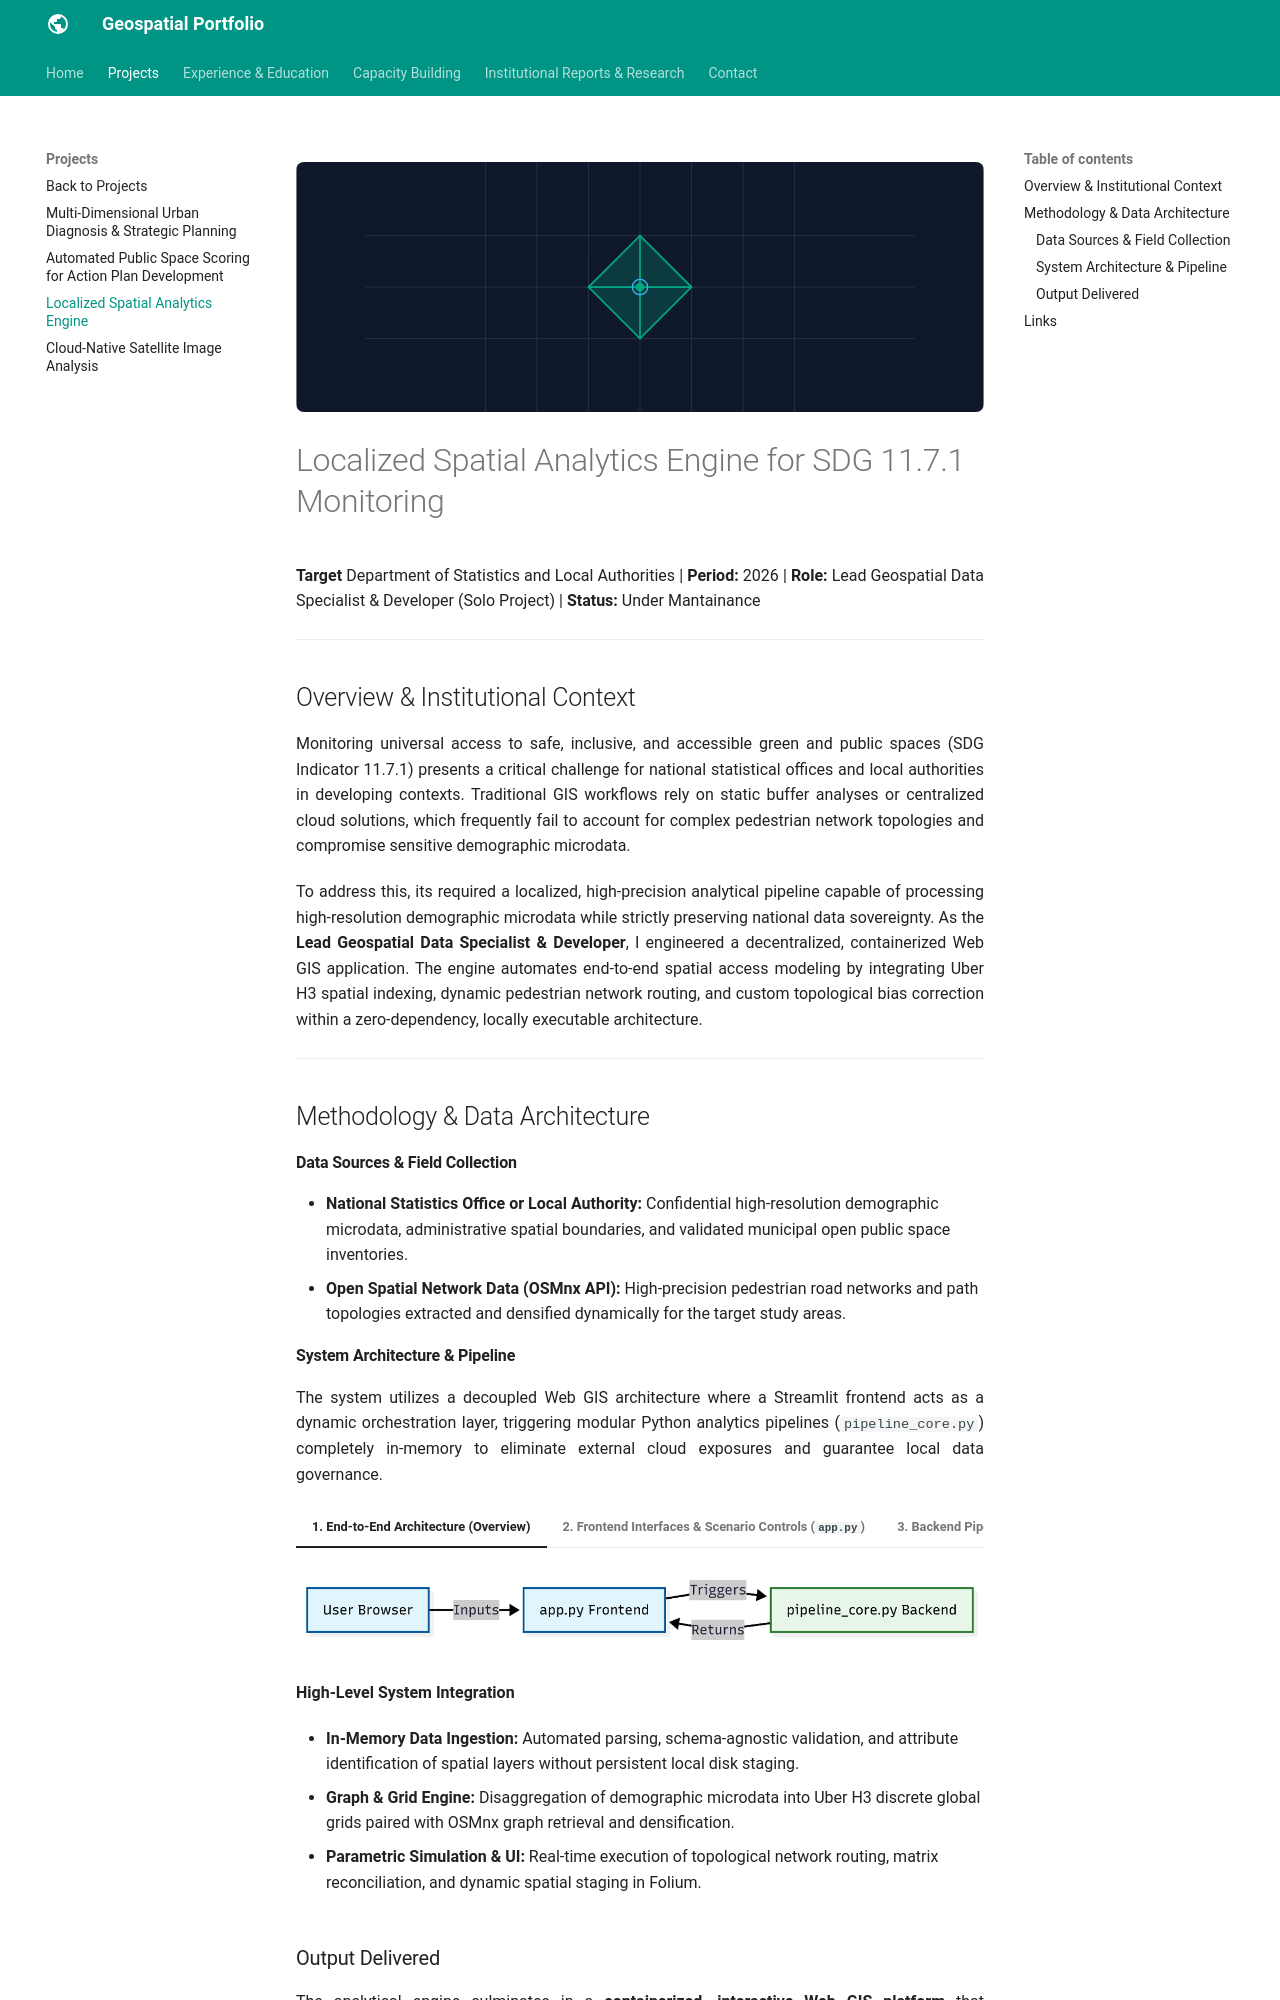

repository: Mariotavera/Mariotavera.github.io · page: projects/project-3/index.html · generator: mkdocs

<!--
CHECKLIST FOR THIS PAGE (copy this file for each new project):
- [ ] Replace [YOUR PROJECT TITLE] with your project title
- [ ] Replace the hero image with your own (add to docs/assets/images/)
- [ ] Update the Overview section
- [ ] Update the Methods & Tools section
- [ ] Update the Key Findings section
- [ ] Update the Links section
- [ ] Add a card for this project on docs/projects/index.md
- [ ] Add a nav entry in mkdocs.yml
-->

![](../assets/images/project3-svg.svg){ style="width:100%; max-height:250px; object-fit:cover; border-radius:8px;" }

# Localized Spatial Analytics Engine for SDG 11.7.1 Monitoring

**Target** Department of Statistics and Local Authorities | **Period:** 2026 | **Role:** Lead Geospatial Data Specialist & Developer (Solo Project) | **Status:** Under Mantainance

---

## Overview & Institutional Context

Monitoring universal access to safe, inclusive, and accessible green and public spaces (SDG Indicator 11.7.1) presents a critical challenge for national statistical offices and local authorities in developing contexts. Traditional GIS workflows rely on static buffer analyses or centralized cloud solutions, which frequently fail to account for complex pedestrian network topologies and compromise sensitive demographic microdata.

To address this, its required a localized, high-precision analytical pipeline capable of processing high-resolution demographic microdata while strictly preserving national data sovereignty. As the **Lead Geospatial Data Specialist & Developer**, I engineered a decentralized, containerized Web GIS application. The engine automates end-to-end spatial access modeling by integrating Uber H3 spatial indexing, dynamic pedestrian network routing, and custom topological bias correction within a zero-dependency, locally executable architecture.

---

## Methodology & Data Architecture

#### Data Sources & Field Collection

* **National Statistics Office or Local Authority:** Confidential high-resolution demographic microdata, administrative spatial boundaries, and validated municipal open public space inventories.
* **Open Spatial Network Data (OSMnx API):** High-precision pedestrian road networks and path topologies extracted and densified dynamically for the target study areas.
